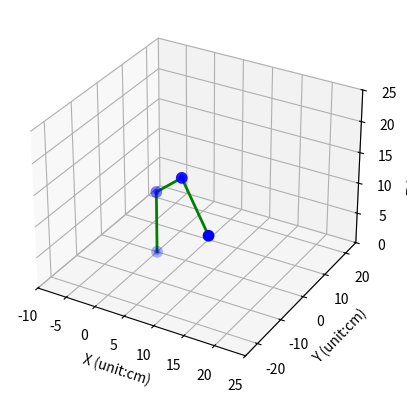

The matplotlib source for this figure:
import math as mt
import numpy as np
from mpl_toolkits.mplot3d import axes3d
import matplotlib.pyplot as plt


"""
Forward Kinematic and Inverse kinematic of 3-axis robot manipulator
"""

def inverse(theta, ep):  # inverse kinematic

    Link = np.array([10, 10, 10])

    theta[0] = mt.atan2(ep[1], ep[0])  # angle of jt1

    D = np.linalg.norm(ep - [0, 0, Link[0]])
    #D = (ep[0] ** 2 + ep[1] ** 2 + (ep[2] - Link[0]) ** 2 - (Link[1] ** 2 + Link[2] ** 2)) / (2 * Link[1] * Link[2])

    theta[2] = mt.acos((Link[1]**2 + Link[2]**2 - D**2) / (2*Link[1]*Link[2])) - mt.pi
    #theta[2] = mt.atan2((1 - D**2)**0.5, D)  # angle of jt3

    #print(theta[2])
 
    theta[1] = mt.atan2(ep[2] - Link[0], (ep[0]**2 + ep[1]**2)**0.5) - mt.atan2(Link[2]*mt.sin(theta[2]), Link[1] + Link[2]*mt.cos(theta[2]))  # angle of jt2

    #theta = [x * 180 / mt.pi for x in theta]

    return theta

def forward(jt, theta2):  # forward kinematics

    DH = np.array([[0, 1.570796327, 10, theta2[0]],
                   [10, 0, 0, theta2[1]],
                   [10, 0, 0, theta2[2]]])

    temp = np.array([[1, 0, 0, 0],
                  [0, 1, 0, 0],
                  [0, 0, 1, 0],
                  [0, 0, 0, 1]])

    for i in range(0, jt+1):

        A = np.array([[mt.cos(DH[i, 3]), -mt.sin(DH[i, 3])*mt.cos(DH[i, 1]), mt.sin(DH[i, 3])*mt.sin(DH[i, 1]),
                       DH[i, 0]*mt.cos(DH[i, 3])],
                      [mt.sin(DH[i, 3]), mt.cos(DH[i, 3])*mt.cos(DH[i, 1]), -mt.cos(DH[i, 3])*mt.sin(DH[i, 1]),
                       DH[i, 0]*mt.sin(DH[i, 3])],
                      [0, mt.sin(DH[i, 1]), mt.cos(DH[i, 1]), DH[i, 2]],
                      [0, 0, 0, 1]])
                      
        temp = temp.dot(A)

        T = np.array([temp[0, 3], temp[1, 3], temp[2, 3]])

    return T



"""
To print the Information:

i. input target position 

ii. output angle inverse kinematic

iii. output target position of forward kinematic 
"""

tp = np.array([13, -10, 10]) # modify your target position at here

th = [0, 0, 0]

print("\ntarget point:", tp, "(unit:cm)\n")  # i


print("ik angle:", inverse(th, tp), "(unit: degree)\n")  # ii

fk = forward(2, inverse(th, tp))

#o = [fk[0, 3], fk[1, 3], fk[2, 3]]

print("fk tp:", fk, "\n")  # iii


"""
Plotting:

The end position (target position) and three joints of 3-jt-robotic arm
"""

fig = plt.figure()

ax = fig.add_subplot(111, projection='3d')

x = [0, forward(0, inverse(th, tp))[0], forward(1, inverse(th, tp))[0], forward(2, inverse(th, tp))[0]]
y = [0, forward(0, inverse(th, tp))[1], forward(1, inverse(th, tp))[1], forward(2, inverse(th, tp))[1]]
z = [0, forward(0, inverse(th, tp))[2], forward(1, inverse(th, tp))[2], forward(2, inverse(th, tp))[2]]

ax.scatter(x, y, z, c='b', marker='o', linewidths=4.0)

ax.plot(x, y, z, c='g', linewidth=2.0)

ax.set_xlabel('X (unit:cm)')
ax.set_ylabel('Y (unit:cm)')
ax.set_zlabel('Z (unit:cm)')

ax.set_xlim(-10, 25)
ax.set_ylim(-25, 25)
ax.set_zlim(-0, 25)

plt.show()